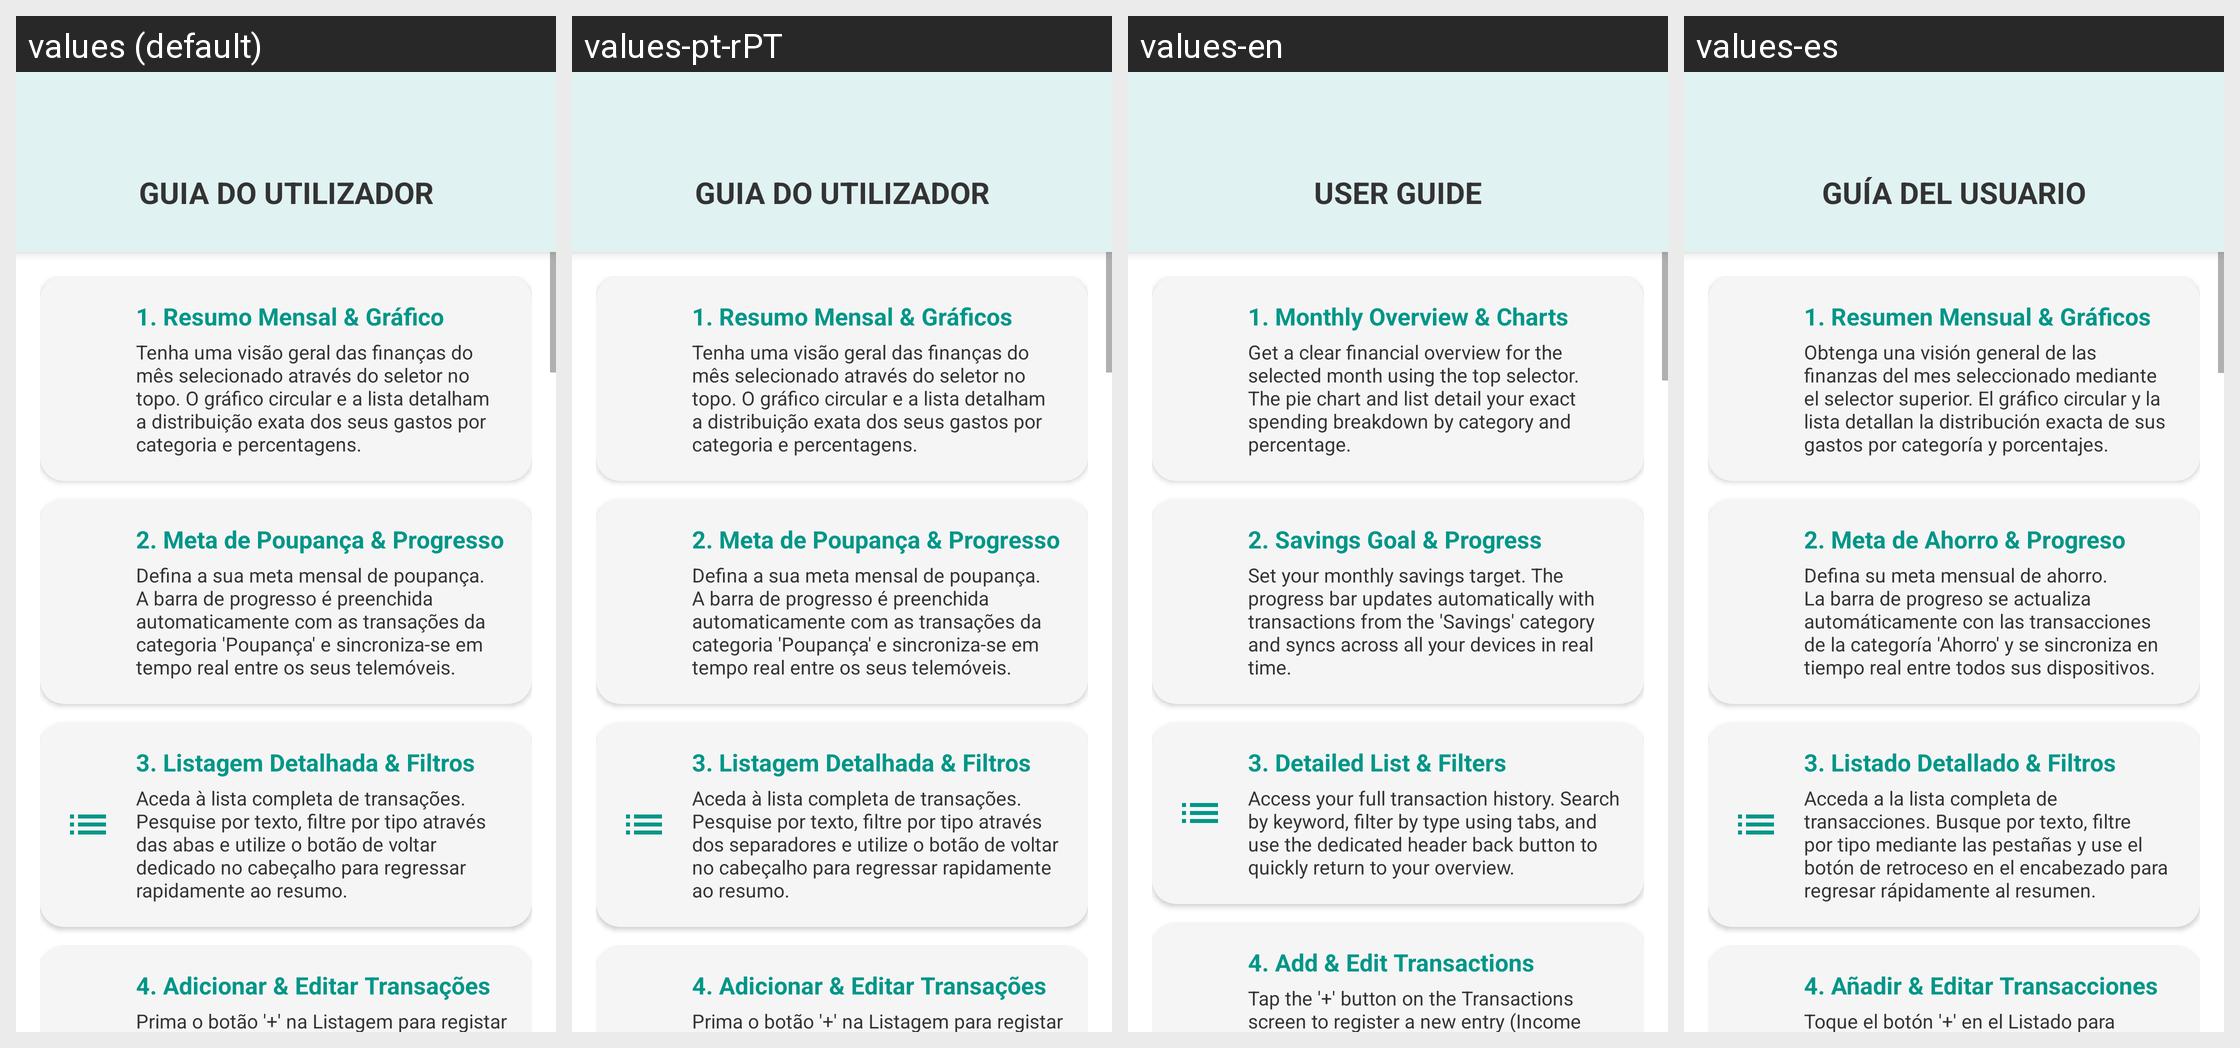

The same Android screen rendered under several of its app's locales, left to right. List the strings drawn on it with the default value and each locale's translation.
Android screen res/layout/activity_guia.xml rendered under 4 locales, left to right: values (default), values-pt-rPT, values-en, values-es. Device: Nexus 5 (rendered at 1080×1920; each locale shown at half size, 540×960, under a caption strip naming it); theme Theme.Finly.
Other locales in the repository, not shown: values-pt-rBR.
Strings drawn on this screen, with the default value and each locale's value (text and hints the layout hard-codes, and strings that could not be matched under every locale, appear in the picture but are not listed):

guia_titulo
  values: GUIA DO UTILIZADOR
  values-pt-rPT: GUIA DO UTILIZADOR
  values-en: USER GUIDE
  values-es: GUÍA DEL USUARIO

guia_sec1_titulo
  values: 1. Resumo Mensal & Gráfico
  values-pt-rPT: 1. Resumo Mensal & Gráficos
  values-en: 1. Monthly Overview & Charts
  values-es: 1. Resumen Mensual & Gráficos

guia_sec1_desc
  values: Tenha uma visão geral das finanças do mês selecionado através do seletor no topo. O gráfico circular e a lista detalham a distribuição exata dos seus gastos por categoria e percentagens.
  values-pt-rPT: Tenha uma visão geral das finanças do mês selecionado através do seletor no topo. O gráfico circular e a lista detalham a distribuição exata dos seus gastos por categoria e percentagens.
  values-en: Get a clear financial overview for the selected month using the top selector. The pie chart and list detail your exact spending breakdown by category and percentage.
  values-es: Obtenga una visión general de las finanzas del mes seleccionado mediante el selector superior. El gráfico circular y la lista detallan la distribución exacta de sus gastos por categoría y porcentajes.

guia_sec2_titulo
  values: 2. Meta de Poupança & Progresso
  values-pt-rPT: 2. Meta de Poupança & Progresso
  values-en: 2. Savings Goal & Progress
  values-es: 2. Meta de Ahorro & Progreso

guia_sec2_desc
  values: Defina a sua meta mensal de poupança. A barra de progresso é preenchida automaticamente com as transações da categoria 'Poupança' e sincroniza-se em tempo real entre os seus telemóveis.
  values-pt-rPT: Defina a sua meta mensal de poupança. A barra de progresso é preenchida automaticamente com as transações da categoria 'Poupança' e sincroniza-se em tempo real entre os seus telemóveis.
  values-en: Set your monthly savings target. The progress bar updates automatically with transactions from the 'Savings' category and syncs across all your devices in real time.
  values-es: Defina su meta mensual de ahorro. La barra de progreso se actualiza automáticamente con las transacciones de la categoría 'Ahorro' y se sincroniza en tiempo real entre todos sus dispositivos.

guia_sec3_titulo
  values: 3. Listagem Detalhada & Filtros
  values-pt-rPT: 3. Listagem Detalhada & Filtros
  values-en: 3. Detailed List & Filters
  values-es: 3. Listado Detallado & Filtros

guia_sec3_desc
  values: Aceda à lista completa de transações. Pesquise por texto, filtre por tipo através das abas e utilize o botão de voltar dedicado no cabeçalho para regressar rapidamente ao resumo.
  values-pt-rPT: Aceda à lista completa de transações. Pesquise por texto, filtre por tipo através dos separadores e utilize o botão de voltar no cabeçalho para regressar rapidamente ao resumo.
  values-en: Access your full transaction history. Search by keyword, filter by type using tabs, and use the dedicated header back button to quickly return to your overview.
  values-es: Acceda a la lista completa de transacciones. Busque por texto, filtre por tipo mediante las pestañas y use el botón de retroceso en el encabezado para regresar rápidamente al resumen.

guia_sec4_titulo
  values: 4. Adicionar & Editar Transações
  values-pt-rPT: 4. Adicionar & Editar Transações
  values-en: 4. Add & Edit Transactions
  values-es: 4. Añadir & Editar Transacciones

guia_sec4_desc
  values: Prima o botão '+' na Listagem para registar um novo ‘item’ (Renda ou Despesa) utilizando o seletor rápido (toggle group). O campo de valor adapta-se à moeda selecionada (€ ou R$) com máscara automática de centavos durante a digitação e ícones dinâmicos por categoria.
  values-pt-rPT: Prima o botão '+' na Listagem para registar um novo item (Rendimento ou Despesa) utilizando o seletor rápido. O campo de valor adapta-se à moeda selecionada (€ ou R$) com formatação automática de cêntimos durante a digitação e ícones dinâmicos por categoria.
  values-en: Tap the '+' button on the Transactions screen to register a new entry (Income or Expense) using the quick toggle. The amount field adapts to your currency (€ or $) with automated cents formatting during typing and dynamic category icons.
  values-es: Toque el botón '+' en el Listado para registrar un nuevo elemento (Ingreso o Gasto) usando el selector rápido. El campo de importe se adapta a la moneda seleccionada (€ o $) con formato automático de decimales al escribir e iconos dinámicos por categoría.
